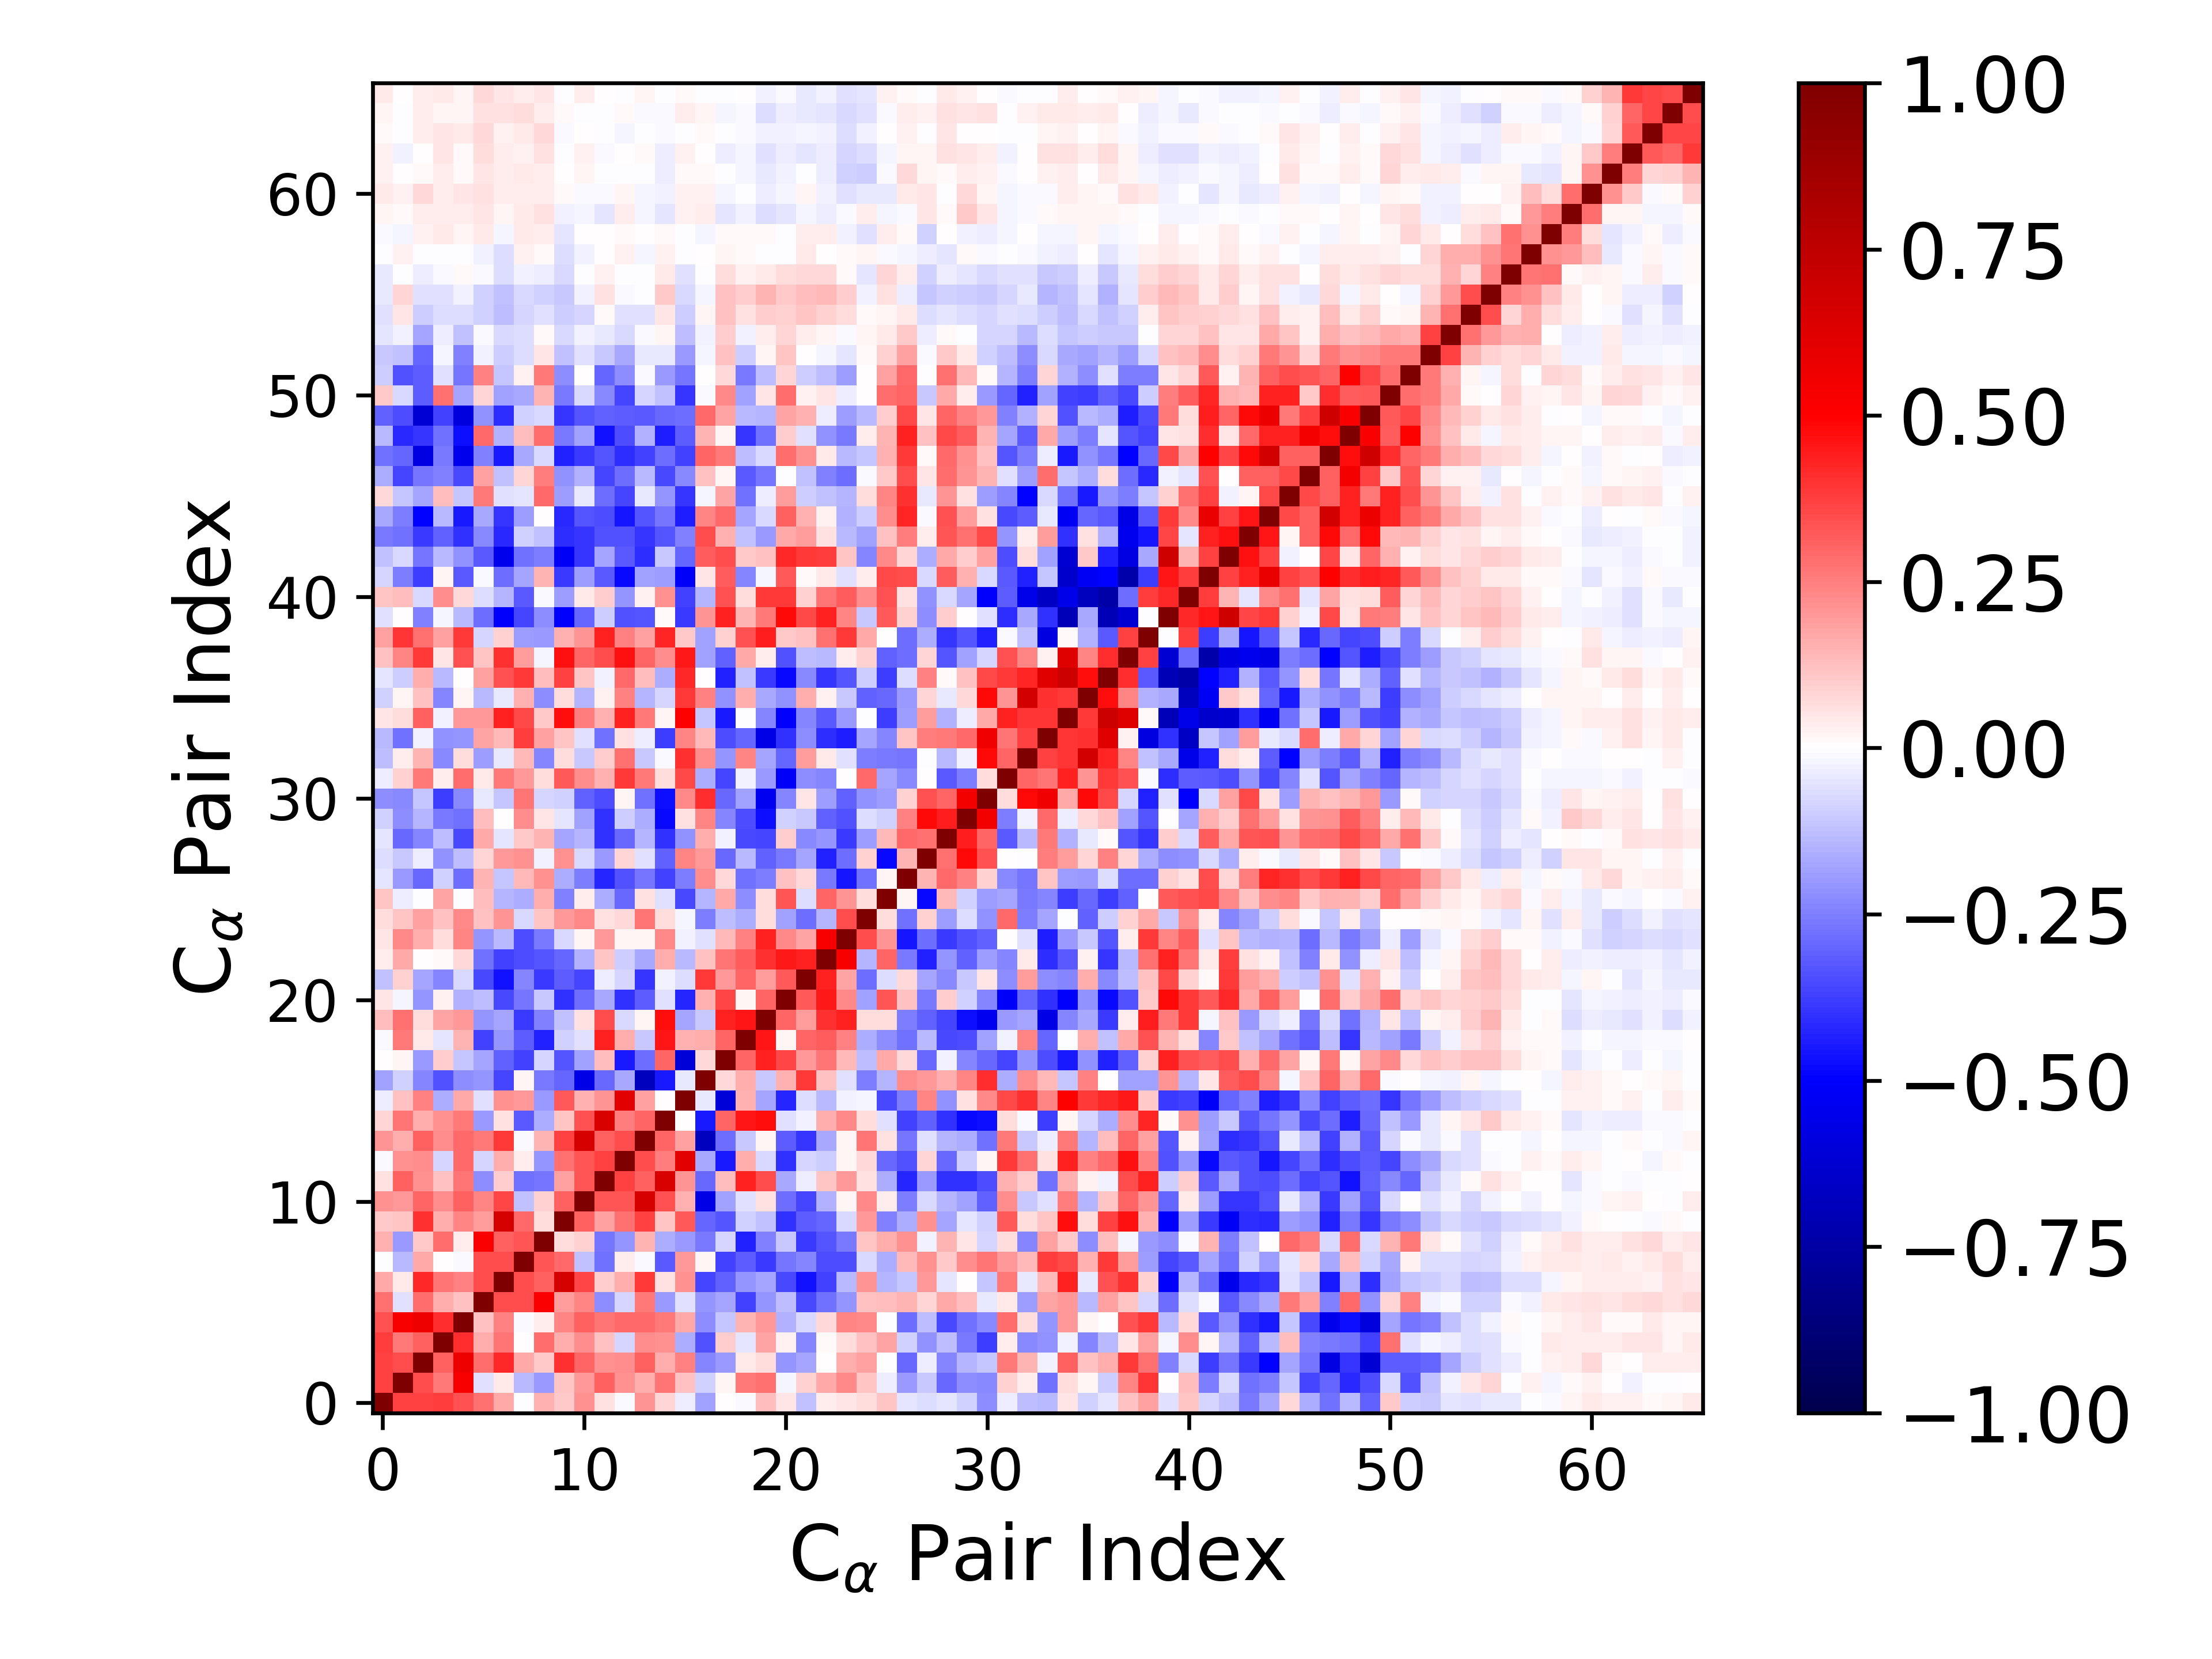

Source data for this figure (header and first rows):
1.000000000000000000e+00, 3.725236747709586016e-01, 3.677583908435867466e-01, 3.826145380247391037e-01, 3.432555414031814855e-01, 2.812386011164617616e-01, 1.643522522194428848e-01, -3.210401253768118811e-04, 1.494248686688188221e-01, 1.030159861813709915e-01, 2.145283729334001577e-01, 6.244651325197033559e-02, -8.563051173860396909e-03, 2.033122079997905784e-01, 8.091083012242493433e-02, -3.484392408374473171e-02, -1.802441625931611446e-01, 4.731923897162846476e-03, -1.542297293026954202e-02, 1.260818815499420154e-01, 5.227323974097319165e-02, -1.204036719170222813e-01, 3.212311736892622949e-02, 5.167129949639574088e-02
3.725236747709586016e-01, 1.000000000000000000e+00, 3.506738979795185895e-01, 2.620402321678266255e-01, 5.158814986966657745e-01, -6.205781949987129037e-02, 4.143600250559284492e-02, -1.400352028283237404e-01, -1.981923488690790769e-01, 1.094593147895066981e-01, 1.967133368204303512e-01, 3.077693230399045077e-01, 2.179887669755320723e-01, 1.573917907791367310e-01, 2.706574549810302210e-01, 1.228073630463219490e-01, -9.320072736223443399e-02, 1.892817733506449093e-02, 2.579446944333066427e-01, 2.793422181676472049e-01, -2.305075979952783335e-02, 8.962774316059479718e-02, 1.648868906199294215e-01, 2.337824346591677038e-01
3.677583908435867466e-01, 3.506738979795185895e-01, 1.000000000000000000e+00, 3.105225231040885658e-01, 5.585468736775843768e-01, 2.863262107910286014e-01, 4.156292465471758679e-01, 1.658870903527115415e-01, 1.089148061774468240e-01, 4.014125984862240704e-01, 3.002861043471642399e-01, 2.143288519958512217e-01, 2.201627931014054629e-01, 3.060243729088835685e-01, 1.626991628512407251e-01, 2.435000466736519653e-01, -2.403739879011411451e-01, -1.984224811261427746e-01, 4.167235242071452850e-02, 6.364799881024338357e-02, -2.075397585548493795e-01, -1.779683947557497148e-01, 5.110190858525604472e-03, 1.630824569855537920e-01
3.826145380247391037e-01, 2.620402321678266255e-01, 3.105225231040885658e-01, 1.000000000000000000e+00, 4.090884336407453192e-01, 1.601947744475867574e-01, 2.679320638872760285e-01, 6.142093125496610878e-03, 2.886401686726140503e-01, 1.582620634653849334e-01, 2.259560536289768606e-01, 1.218975372601931312e-01, -8.113698822887567552e-02, 2.264153476747884919e-01, 2.159325027991609025e-01, -1.609457148300812990e-01, -3.379657109550299188e-01, 9.680206551373991830e-02, -5.264684722527807059e-02, 1.777694142819182532e-01, 3.040945696022611874e-02, -2.344445576100339101e-01, 9.350618826256594171e-03, 7.004743340680372188e-02
3.432555414031814855e-01, 5.158814986966657745e-01, 5.585468736775843768e-01, 4.090884336407453192e-01, 1.000000000000000000e+00, 1.244397622969786871e-01, 2.442009981905404747e-01, -1.089771867293077255e-02, 3.285700329591955543e-02, 2.360326570586260830e-01, 3.112701786101821355e-01, 2.727679967613925727e-01, 2.945833736298744676e-01, 2.924918425679479128e-01, 2.647145077788849998e-01, 1.664632504008507763e-01, -2.196583858298582770e-01, -1.096810468401890476e-01, 1.467273095412697792e-01, 2.022893152371047498e-01, -1.530068097879950240e-01, -7.111837635281045844e-02, 7.191735658607871506e-02, 2.392894018485843821e-01
2.812386011164617616e-01, -6.205781949987129037e-02, 2.863262107910286014e-01, 1.601947744475867574e-01, 1.244397622969786871e-01, 1.000000000000000000e+00, 3.472488399086739452e-01, 3.449819106865313345e-01, 5.132420470068759233e-01, 1.884884217815649410e-01, 2.396984139358444010e-01, -2.239217691094262663e-01, -8.344318717900739424e-02, 2.609704256044246828e-01, -1.969898575191993129e-01, -6.074188563610733588e-02, -2.085022011209710924e-01, -1.794615469532438168e-01, -3.671934834930731806e-01, -2.108242699240174267e-01, -1.299633116817725254e-01, -3.524385183723210968e-01, -2.786609379745058623e-01, -2.055275680921465065e-01
1.643522522194428848e-01, 4.143600250559284492e-02, 4.156292465471758679e-01, 2.679320638872760285e-01, 2.442009981905404747e-01, 3.472488399086739452e-01, 1.000000000000000000e+00, 3.486676421929883474e-01, 3.114604982152787138e-01, 6.569016678839856294e-01, 3.629407415237931867e-01, 1.013082989891753438e-01, 1.638896096921783063e-01, 3.869954653372458808e-01, 6.046332969980329486e-02, 2.143096256317967296e-01, -3.654282377102717194e-01, -3.078848729497357106e-01, -2.104319419114324130e-01, -1.753226158106064025e-01, -3.568646492184107122e-01, -4.679760399718633779e-01, -3.695767792165918775e-01, -1.389519736741085254e-01
-3.210401253768118811e-04, -1.400352028283237404e-01, 1.658870903527115415e-01, 6.142093125496610878e-03, -1.089771867293077255e-02, 3.449819106865313345e-01, 3.486676421929883474e-01, 1.000000000000000000e+00, 3.303121402240591920e-01, 2.911314543632407270e-01, -1.173443547456515801e-01, -2.775791355991579223e-01, 3.394904395811950554e-02, -8.008050770290162448e-03, -3.255589201060175575e-01, 2.000099463870313732e-01, 2.223651112560087739e-02, -3.728257338586504765e-01, -3.191499503540933813e-01, -3.869436716858295489e-01, -2.702200483760361371e-01, -2.374178799091335446e-01, -3.511092520884178114e-01, -3.469326554156627052e-01
1.494248686688188221e-01, -1.981923488690790769e-01, 1.089148061774468240e-01, 2.886401686726140503e-01, 3.285700329591955543e-02, 5.132420470068759233e-01, 3.114604982152787138e-01, 3.303121402240591920e-01, 1.000000000000000000e+00, 6.371840137592171827e-02, 9.374224125903597715e-02, -2.696509416161586015e-01, -2.062456910561881462e-01, 1.470049450318289264e-01, -1.639645190053606594e-01, -2.014082018963169185e-01, -2.610101962219515404e-01, -7.991704844202354718e-02, -4.323415769653912721e-01, -2.428019666925157749e-01, -1.078541641443580140e-01, -3.850467249250531521e-01, -3.320866302130419667e-01, -2.631423522783495894e-01
1.030159861813709915e-01, 1.094593147895066981e-01, 4.014125984862240704e-01, 1.582620634653849334e-01, 2.360326570586260830e-01, 1.884884217815649410e-01, 6.569016678839856294e-01, 2.911314543632407270e-01, 6.371840137592171827e-02, 1.000000000000000000e+00, 3.119534431290456600e-01, 1.814163251585049208e-01, 2.737162759844002369e-01, 3.690705774960034713e-01, 1.120862076463500501e-01, 3.221433383299223130e-01, -2.988018050849562957e-01, -3.297122979040028046e-01, -8.919889085559705444e-02, -1.237798980628788542e-01, -3.999596403054696547e-01, -3.184361347466495018e-01, -3.045628331664519961e-01, -7.150664542162993298e-02
2.145283729334001577e-01, 1.967133368204303512e-01, 3.002861043471642399e-01, 2.259560536289768606e-01, 3.112701786101821355e-01, 2.396984139358444010e-01, 3.629407415237931867e-01, -1.173443547456515801e-01, 9.374224125903597715e-02, 3.119534431290456600e-01, 1.000000000000000000e+00, 3.347970849695461326e-01, 3.306962856316080224e-01, 6.542374791602701967e-01, 3.401031573420671972e-01, 1.497070712210173127e-01, -5.628259259242903711e-01, -1.826280661387578719e-01, -5.877094362963781321e-02, 6.028594634908914646e-02, -2.838238999149491626e-01, -3.609539050379211855e-01, -1.493395824351107792e-01, 1.668199207101663667e-02
6.244651325197033559e-02, 3.077693230399045077e-01, 2.143288519958512217e-01, 1.218975372601931312e-01, 2.727679967613925727e-01, -2.239217691094262663e-01, 1.013082989891753438e-01, -2.775791355991579223e-01, -2.696509416161586015e-01, 1.814163251585049208e-01, 3.347970849695461326e-01, 1.000000000000000000e+00, 3.739762917704456680e-01, 3.065509305913210469e-01, 6.467197532515693847e-01, 2.037955859265579706e-01, -2.927202661104982284e-01, 1.300515925628120129e-01, 4.374553503065025661e-01, 3.483540816363392412e-01, -1.692162091960256742e-01, -3.434038453678236319e-02, 1.169541220988827984e-01, 1.961664020495097471e-01
-8.563051173860396909e-03, 2.179887669755320723e-01, 2.201627931014054629e-01, -8.113698822887567552e-02, 2.945833736298744676e-01, -8.344318717900739424e-02, 1.638896096921783063e-01, 3.394904395811950554e-02, -2.062456910561881462e-01, 2.737162759844002369e-01, 3.306962856316080224e-01, 3.739762917704456680e-01, 1.000000000000000000e+00, 3.448728474616484796e-01, 2.501058000230614864e-01, 6.039155686623203234e-01, -1.660820847402024736e-01, -4.453176765135199444e-01, 1.597591583046298613e-01, -7.175084695447256355e-02, -4.050569533854845861e-01, -8.457665890619561755e-02, -9.577105871452000485e-02, 1.636153702613790673e-02
2.033122079997905784e-01, 1.573917907791367310e-01, 3.060243729088835685e-01, 2.264153476747884919e-01, 2.924918425679479128e-01, 2.609704256044246828e-01, 3.869954653372458808e-01, -8.008050770290162448e-03, 1.470049450318289264e-01, 3.690705774960034713e-01, 6.542374791602701967e-01, 3.065509305913210469e-01, 3.448728474616484796e-01, 1.000000000000000000e+00, 2.992473317991193871e-01, 1.811422236874325187e-01, -6.732583510294813944e-01, -2.834980395057086211e-01, -1.028262263703675905e-01, 1.565956310998540060e-02, -3.172658505872124612e-01, -3.981198464364578138e-01, -1.694614710424492687e-01, 1.776792047236110811e-02
8.091083012242493433e-02, 2.706574549810302210e-01, 1.626991628512407251e-01, 2.159325027991609025e-01, 2.647145077788849998e-01, -1.969898575191993129e-01, 6.046332969980329486e-02, -3.255589201060175575e-01, -1.639645190053606594e-01, 1.120862076463500501e-01, 3.401031573420671972e-01, 6.467197532515693847e-01, 2.501058000230614864e-01, 2.992473317991193871e-01, 1.000000000000000000e+00, 2.539881434588906872e-03, -4.491069835236931040e-01, 3.023938470702391967e-01, 4.586644460717887450e-01, 4.751051307706885551e-01, -6.230964853286936889e-02, -2.347236301590346561e-02, 1.626864731080177873e-01, 2.299387809736840593e-01
-3.484392408374473171e-02, 1.228073630463219490e-01, 2.435000466736519653e-01, -1.609457148300812990e-01, 1.664632504008507763e-01, -6.074188563610733588e-02, 2.143096256317967296e-01, 2.000099463870313732e-01, -2.014082018963169185e-01, 3.221433383299223130e-01, 1.497070712210173127e-01, 2.037955859265579706e-01, 6.039155686623203234e-01, 1.811422236874325187e-01, 2.539881434588906872e-03, 1.000000000000000000e+00, -4.057796778142724881e-02, -6.089405099949699585e-01, 1.530466193871393155e-01, -1.778323895899107665e-01, -4.283772947656097618e-01, -6.518223038389388269e-02, -1.337157129039067971e-01, -3.013668359707957767e-02
-1.802441625931611446e-01, -9.320072736223443399e-02, -2.403739879011411451e-01, -3.379657109550299188e-01, -2.196583858298582770e-01, -2.085022011209710924e-01, -3.654282377102717194e-01, 2.223651112560087739e-02, -2.610101962219515404e-01, -2.988018050849562957e-01, -5.628259259242903711e-01, -2.927202661104982284e-01, -1.660820847402024736e-01, -6.732583510294813944e-01, -4.491069835236931040e-01, -4.057796778142724881e-02, 1.000000000000000000e+00, 7.794950839400162368e-02, 1.563690171086726255e-01, -1.090568812851181874e-01, 1.504080648282124788e-01, 3.861109107649237648e-01, 1.178915324357184824e-01, -5.643211904545924334e-02
4.731923897162846476e-03, 1.892817733506449093e-02, -1.984224811261427746e-01, 9.680206551373991830e-02, -1.096810468401890476e-01, -1.794615469532438168e-01, -3.078848729497357106e-01, -3.728257338586504765e-01, -7.991704844202354718e-02, -3.297122979040028046e-01, -1.826280661387578719e-01, 1.300515925628120129e-01, -4.453176765135199444e-01, -2.834980395057086211e-01, 3.023938470702391967e-01, -6.089405099949699585e-01, 7.794950839400162368e-02, 1.000000000000000000e+00, 2.994755286907014868e-01, 4.372720978560565852e-01, 3.628758321062422465e-01, 2.013385685891016241e-01, 2.657887207787397732e-01, 1.394817239130505537e-01
-1.542297293026954202e-02, 2.579446944333066427e-01, 4.167235242071452850e-02, -5.264684722527807059e-02, 1.467273095412697792e-01, -3.671934834930731806e-01, -2.104319419114324130e-01, -3.191499503540933813e-01, -4.323415769653912721e-01, -8.919889085559705444e-02, -5.877094362963781321e-02, 4.374553503065025661e-01, 1.597591583046298613e-01, -1.028262263703675905e-01, 4.586644460717887450e-01, 1.530466193871393155e-01, 1.563690171086726255e-01, 2.994755286907014868e-01, 1.000000000000000000e+00, 4.565661569600791836e-01, 1.965291432206869512e-02, 2.987002495942733815e-01, 3.131126496214721722e-01, 2.495254675889403417e-01
1.260818815499420154e-01, 2.793422181676472049e-01, 6.364799881024338357e-02, 1.777694142819182532e-01, 2.022893152371047498e-01, -2.108242699240174267e-01, -1.753226158106064025e-01, -3.869436716858295489e-01, -2.428019666925157749e-01, -1.237798980628788542e-01, 6.028594634908914646e-02, 3.483540816363392412e-01, -7.175084695447256355e-02, 1.565956310998540060e-02, 4.751051307706885551e-01, -1.778323895899107665e-01, -1.090568812851181874e-01, 4.372720978560565852e-01, 4.565661569600791836e-01, 1.000000000000000000e+00, 3.041965321467728356e-01, 1.898392759414783970e-01, 4.005818584165763974e-01, 4.332582980348255175e-01
5.227323974097319165e-02, -2.305075979952783335e-02, -2.075397585548493795e-01, 3.040945696022611874e-02, -1.530068097879950240e-01, -1.299633116817725254e-01, -3.568646492184107122e-01, -2.702200483760361371e-01, -1.078541641443580140e-01, -3.999596403054696547e-01, -2.838238999149491626e-01, -1.692162091960256742e-01, -4.050569533854845861e-01, -3.172658505872124612e-01, -6.230964853286936889e-02, -4.283772947656097618e-01, 1.504080648282124788e-01, 3.628758321062422465e-01, 1.965291432206869512e-02, 3.041965321467728356e-01, 1.000000000000000000e+00, 3.219934347656315254e-01, 4.460404487391889106e-01, 2.326276428917293526e-01
-1.204036719170222813e-01, 8.962774316059479718e-02, -1.779683947557497148e-01, -2.344445576100339101e-01, -7.111837635281045844e-02, -3.524385183723210968e-01, -4.679760399718633779e-01, -2.374178799091335446e-01, -3.850467249250531521e-01, -3.184361347466495018e-01, -3.609539050379211855e-01, -3.434038453678236319e-02, -8.457665890619561755e-02, -3.981198464364578138e-01, -2.347236301590346561e-02, -6.518223038389388269e-02, 3.861109107649237648e-01, 2.013385685891016241e-01, 2.987002495942733815e-01, 1.898392759414783970e-01, 3.219934347656315254e-01, 1.000000000000000000e+00, 4.319476856925064667e-01, 1.757292617507922594e-01
3.212311736892622949e-02, 1.648868906199294215e-01, 5.110190858525604472e-03, 9.350618826256594171e-03, 7.191735658607871506e-02, -2.786609379745058623e-01, -3.695767792165918775e-01, -3.511092520884178114e-01, -3.320866302130419667e-01, -3.045628331664519961e-01, -1.493395824351107792e-01, 1.169541220988827984e-01, -9.577105871452000485e-02, -1.694614710424492687e-01, 1.626864731080177873e-01, -1.337157129039067971e-01, 1.178915324357184824e-01, 2.657887207787397732e-01, 3.131126496214721722e-01, 4.005818584165763974e-01, 4.460404487391889106e-01, 4.319476856925064667e-01, 1.000000000000000000e+00, 5.180674050139496556e-01
5.167129949639574088e-02, 2.337824346591677038e-01, 1.630824569855537920e-01, 7.004743340680372188e-02, 2.392894018485843821e-01, -2.055275680921465065e-01, -1.389519736741085254e-01, -3.469326554156627052e-01, -2.631423522783495894e-01, -7.150664542162993298e-02, 1.668199207101663667e-02, 1.961664020495097471e-01, 1.636153702613790673e-02, 1.776792047236110811e-02, 2.299387809736840593e-01, -3.013668359707957767e-02, -5.643211904545924334e-02, 1.394817239130505537e-01, 2.495254675889403417e-01, 4.332582980348255175e-01, 2.326276428917293526e-01, 1.757292617507922594e-01, 5.180674050139496556e-01, 1.000000000000000000e+00
6.540846554293697213e-02, 1.137510303156753083e-01, 1.842843979274184640e-01, 1.176014481642405213e-01, 2.334709410590407597e-01, 1.222702847608696936e-01, 2.079092540022152436e-01, -7.163873582063702561e-02, 1.111720436147995289e-01, 2.027441524285264474e-01, 2.292397530046325904e-01, 5.523607469439240081e-02, 7.170688576209009735e-02, 2.731146233385338129e-01, 6.364036822916094294e-02, -2.262007554562032660e-02, -2.539549807692471073e-01, -1.268845305443962179e-01, -1.583754925515351852e-01, 6.314240035381310512e-02, -1.798726128691699733e-01, -2.852283905267116171e-01, -1.423945057642557466e-01, 3.506211223165567881e-01
1.125335311526253212e-01, -3.365614137768151853e-02, -7.798835164043820684e-03, 1.775155023866118453e-01, -5.368993376229314919e-03, 1.280372401359236023e-01, -1.425204118293627586e-01, -1.629089477524929830e-01, 1.578101516816760586e-01, -2.460098982270713386e-01, 3.583897289941771758e-02, -1.587148368579040236e-01, -2.954300564542349239e-01, 6.195703196906011262e-02, -5.689620330384047991e-02, -3.544456024086505286e-01, -1.467517268361962779e-01, 1.700897607730659788e-01, -2.203975271084335774e-01, 7.016010161244391752e-02, 3.310607838439351691e-01, -6.675781390515755920e-02, 3.008122640336411968e-01, 2.033308076344262638e-01
-4.966158676984631232e-02, -2.011380477606322659e-01, -2.957976559453612819e-01, -8.954468856486272332e-02, -2.837736910442246185e-01, 1.425041869913258874e-01, -1.111647333481541600e-01, 1.339671357167744326e-01, 2.114999332859644199e-01, -1.589182589164972459e-01, -2.544991953086284675e-01, -4.220918496291254374e-01, -3.379255058159174596e-01, -2.685850889175578349e-01, -3.738672426216024247e-01, -2.502619102656247763e-01, 2.234402849608437547e-01, 7.545497188474412087e-02, -2.736391586460719672e-01, -2.540433220708805950e-01, 1.227523819572034075e-01, 7.390714741002099575e-02, -2.605247052517525863e-01, -4.608261401170306026e-01
-6.360577181712467887e-02, -1.029876043179597245e-01, -3.269988534621733056e-02, -2.153424954064363794e-01, -1.261816019737842520e-01, 8.162132723293658021e-02, 2.003094671889609768e-01, 2.133779956605399153e-01, -3.067590834184429419e-02, 2.137275007651744385e-01, -7.656057029128654490e-02, -1.976453096298543821e-01, 8.523907755828287469e-02, -5.756123199061334572e-02, -3.077070827926896568e-01, 2.358797584274904269e-01, 1.971403506659495652e-01, -2.899446319608500189e-01, -1.331776212819711369e-01, -3.098358690914135294e-01, -2.650318756783643370e-01, -1.750706172046001541e-01, -4.345771135156378806e-01, -2.861841076852643662e-01
-4.763602522274483497e-02, -2.961175786181632907e-01, -2.350293262552929086e-01, -1.298716493908843861e-01, -3.565826183889593826e-01, 1.683719199663115951e-01, -5.261657864085717007e-02, 1.077074209070369853e-01, 1.426017771314807836e-01, -1.782767573384784199e-01, -1.449707676838760950e-01, -3.987959673068040556e-01, -2.904628405980650419e-01, -1.434359822730611189e-01, -3.999111060522759220e-01, -2.137478602175351960e-01, 1.563035941676765850e-01, -2.750513418433316384e-02, -3.577136514943702883e-01, -3.595926751291478318e-01, 9.595346536158828876e-02, -2.295466771420942298e-01, -2.066713174802764508e-01, -3.868925913499620672e-01
-8.854048173376542763e-02, -2.216131616360044188e-01, -1.469762132781261832e-01, -2.624525544857496673e-01, -2.754017210099297674e-01, 1.297734498193361674e-01, 8.825660288151128321e-04, 2.223688303594210658e-01, 5.265579166855537813e-02, -4.933953826609673021e-02, -1.866935202512117198e-01, -4.002610225619270823e-01, -9.929435385660989599e-02, -1.634096317214882577e-01, -4.782759937738726430e-01, 5.749356185593794411e-02, 2.404983940598696690e-01, -2.375160318765239253e-01, -3.492069129509707825e-01, -4.692107176918745570e-01, -9.060602388736950508e-02, -1.092856823295290936e-01, -3.082349019112010646e-01, -3.395724244599069297e-01
-2.232341077661340045e-01, -2.265778394586933087e-01, -1.112946834909387533e-01, -3.824775063358550331e-01, -2.313965431053452426e-01, -3.907214461499450980e-02, -1.119611205972133178e-01, 2.724741135130502867e-01, -7.912282474482199013e-02, -8.781942073842363694e-02, -3.101962359045613571e-01, -3.484833288540617469e-01, 1.633818909575417838e-02, -2.810118861025623915e-01, -4.762667296060691946e-01, 2.283911602222323811e-01, 4.086623415452023678e-01, -2.905106083196107858e-01, -1.840418578828372231e-01, -5.358991411659598247e-01, -2.394756345615053905e-01, 5.013622140127933086e-02, -1.938673601944009284e-01, -3.061589611294555091e-01
-3.233657131687694974e-02, 8.987503274994797231e-02, 2.586262346398624512e-01, 3.304017105342976768e-02, 2.858669551781648499e-01, 4.328013899288143951e-02, 2.594266552905818424e-01, 1.994713111467764088e-01, 6.374560229395298538e-02, 3.211141398850607120e-01, 2.198451919011379929e-01, 1.525051396952108729e-01, 3.878375007637454575e-01, 2.610266365789058463e-01, 6.906981929153589717e-02, 3.548196655709330849e-01, -1.627410769422474035e-01, -3.661264320887816504e-01, -2.530617321238162049e-02, -1.963576037365303006e-01, -5.146967287412409497e-01, -2.252400844001593849e-01, -2.411728525616543273e-01, 6.731028222890220181e-03
-1.318875409655573261e-01, 3.269570491328627204e-02, 1.419920467647653450e-01, -2.328182847858789040e-01, 6.593737209269225075e-02, -1.929848419918886449e-01, -4.557620764295602922e-02, 1.379804742418657693e-01, -2.415058033164642626e-01, 6.895699179949031643e-02, -1.021613081278510970e-01, 9.789710636520652931e-02, 2.806712605953293194e-01, -1.017130945190322516e-01, -9.544433573230605081e-03, 4.022960296224093457e-01, 2.208654527806817869e-01, -2.047588344360230517e-01, 2.417821112151845031e-01, -1.746121746299761912e-01, -2.999420886343548420e-01, 1.889928934043622888e-01, 4.151534820411272725e-02, -5.624788938295201268e-02
-1.350699964822900112e-01, -2.784240360957445648e-01, -3.053750218040554229e-02, -2.148710690900930698e-01, -2.054213065351327971e-01, 1.735130171703966329e-01, 1.384077684647698481e-01, 3.802023559076643799e-01, 1.830604604998453955e-01, 1.166582246462842809e-01, -6.090070713293072729e-02, -2.786923564714633983e-01, 5.779133418175624176e-02, -3.840881348283756852e-02, -3.762677078786789697e-01, 2.344494422767846031e-01, 1.392258381306110959e-01, -3.491043149740268858e-01, -2.976754835810811461e-01, -5.675680032532071095e-01, -4.010042762044443432e-01, -2.235159184203918126e-01, -4.093465841817561235e-01, -4.445440100434644437e-01
5.194794254203601025e-02, 6.688837307833610246e-02, 3.104799927635357171e-01, -2.445581072941857906e-02, 1.960503355574843010e-01, 2.005556379055573879e-01, 4.307807108121836648e-01, 3.588292548975454688e-01, 1.042414969351825593e-01, 4.705133008426558572e-01, 2.524510505271543304e-01, 1.538430061464897691e-01, 4.342808214958274182e-01, 2.632333902541161286e-01, 2.180170466860729267e-02, 5.015245848428174780e-01, -1.116999998082136847e-01, -4.483636484454661120e-01, -5.242186678579188741e-03, -2.405808271832171330e-01, -5.025577726262709932e-01, -2.357010220264100508e-01, -3.275017033358967322e-01, -1.970591862174400077e-01
-9.176403428815911589e-02, 1.959279985766314292e-02, 1.245609742912233558e-01, -2.386774911322624981e-01, 1.931055023194089282e-02, -1.381682930127583198e-01, -4.404440359678032241e-02, 1.544889225789605469e-01, -2.222762366536313039e-01, 6.370491483716619885e-02, -1.446675220964417641e-01, 2.856495203341873762e-02, 2.430304341926695089e-01, -1.483271618855881435e-01, -8.107383116370317500e-02, 3.828826516640961297e-01, 2.499736777966932166e-01, -2.171108428937048862e-01, 1.638016266279615774e-01, -1.717368807415143306e-01, -2.144670685500781881e-01, 1.564690024307030525e-01, 2.477887106387711286e-02, -1.078793162512838161e-01
-4.760987259139777550e-02, -1.005745100179758628e-01, 1.630838514850590504e-01, -1.331455064685378997e-01, 2.998953070931905697e-03, 1.854932300971296744e-01, 3.381097471326501291e-01, 3.901808238140326290e-01, 1.274123276463783316e-01, 3.721814997358758870e-01, 1.110966992014856686e-01, -3.050929066702770184e-02, 2.935980571318544396e-01, 1.325289333643975553e-01, -1.569966278854366404e-01, 4.214842676487098316e-01, 2.114600660856273250e-03, -4.326680598142244039e-01, -1.239045734149703953e-01, -3.837419984642846393e-01, -4.809117739415760817e-01, -2.299479711555930950e-01, -3.967023563160306243e-01, -3.336332678525789630e-01
1.176743983246764658e-01, 2.368393736891560020e-01, 3.832468813637991967e-01, 5.405018675714661630e-02, 3.359412630601750216e-01, 1.153489732983698363e-01, 4.052657656525037733e-01, 1.902309100035559364e-01, -2.099701530012618514e-02, 4.676011423059834304e-01, 2.995327163994768727e-01, 3.439917483191520797e-01, 4.656728242986071797e-01, 3.028347191877429623e-01, 2.262493289790869222e-01, 4.507496171763624160e-01, -1.838827252790133371e-01, -3.104566116954387001e-01, 1.674922033827143386e-01, 3.596377131157758866e-02, -3.423954566520131526e-01, -1.267918317197776479e-01, -1.372088911814471623e-01, 3.561413125866403490e-02
1.801196780974979872e-01, 3.924631663096297407e-01, 2.757406743657844772e-01, 1.849068540576097597e-01, 3.829956294600024291e-01, -8.548825185073843924e-02, 9.368294022361604856e-02, -1.940122084974221783e-01, -1.968427468078946529e-01, 1.504682675733273467e-01, 2.075780216281170043e-01, 4.364139204809852624e-01, 2.472946826128541165e-01, 1.844341874468150844e-01, 4.278669356886926067e-01, 1.081203190125014230e-01, -1.798683468409955633e-01, 8.843206069982674500e-02, 3.420263006401652039e-01, 4.431068151610706995e-01, 1.058663137119473657e-01, 1.187475419005915439e-01, 2.758512504041208402e-01, 3.900790661533524717e-01
-6.038477028561584081e-02, 4.690859230351394557e-03, -2.480344791568457330e-01, -2.152767860324126745e-02, -1.380916314937292999e-01, -2.868411107710676644e-01, -5.021058220174690057e-01, -3.603260414072616546e-01, -2.196036447062074126e-01, -5.075660833115709369e-01, -3.034515124686366638e-01, -9.665398230317438777e-02, -3.411651067202753351e-01, -3.293522744062425955e-01, 1.471153561246392807e-02, -3.836879136868105999e-01, 2.039550985156901308e-01, 4.305136086538980389e-01, 1.417358786924060587e-01, 2.651443818392298923e-01, 4.784796643200629473e-01, 3.525620866973187550e-01, 4.320445970598216223e-01, 2.379684755274038277e-01
1.115591643140599609e-01, 1.309400021989020058e-01, -7.730325168236369671e-02, 2.235094455938126945e-01, 7.696249127531966383e-02, -6.377034983890494946e-02, -1.428965782474919122e-01, -3.230656216228272037e-01, -8.343153555236917929e-03, -1.892055835317537349e-01, 3.955830062547487785e-02, 9.845526035137358578e-02, -2.076039901564813162e-01, 2.983304480180958007e-02, 2.135282866196415719e-01, -3.682911718496977849e-01, -1.480828986933391267e-01, 3.427294538899158804e-01, 6.742784942892451894e-02, 3.874723793951998507e-01, 3.837426196181499272e-01, 8.597316809603283705e-02, 2.698314398355757260e-01, 3.165049994155982316e-01
-8.351126695594943139e-02, -2.520102503444323072e-01, -3.778197549209014738e-01, 1.971783225050282792e-02, -3.222132281580553648e-01, -1.285443011796458777e-02, -2.884299633133571850e-01, -1.723288110543593765e-01, 1.410961409365900920e-01, -3.841554874003207387e-01, -1.906129948915539218e-01, -3.240786710047996455e-01, -4.831373753234046164e-01, -1.836179887985893155e-01, -1.906005223288541883e-01, -5.152395869095293124e-01, 5.459907222647553127e-02, 3.127457503668166217e-01, -2.364586652024378011e-01, -2.241186500375639754e-02, 3.238019202351577475e-01, 1.214699221093686402e-02, 4.010556709641231732e-02, -5.511380634159401132e-02
-1.244788441898277281e-01, -7.267283476912968221e-02, -2.714907242507677010e-01, -1.345178727694353593e-01, -2.168938684552776386e-01, -3.221036047209320796e-01, -5.485686794120387955e-01, -2.798101509637863638e-01, -2.546195909215790976e-01, -5.200633906923233241e-01, -3.913776065774213220e-01, -1.749423776415836296e-01, -3.277468724222507013e-01, -4.106228367610456065e-01, -1.026757288651052591e-01, -2.995976775756482025e-01, 3.141578506035995200e-01, 3.454070627393793225e-01, 1.089345919720935696e-01, 1.236233478054378221e-01, 4.195995653061979636e-01, 3.839278707371498456e-01, 3.751454944022547533e-01, 1.167597031861597884e-01
-2.588737753307002176e-01, -2.755542066561729730e-01, -3.883204467375899194e-01, -3.081907542502300146e-01, -4.031571171738648762e-01, -2.321599705617783393e-01, -4.179861287494825439e-01, -8.963952048208534418e-02, -1.186290416279261878e-01, -4.085447488033853713e-01, -3.953762284642651781e-01, -3.401055530343717326e-01, -3.360051452429728691e-01, -3.954160911597455752e-01, -3.286190580719364207e-01, -2.483784372193111878e-01, 3.496428658640225451e-01, 1.559678319132613844e-01, -1.219497486701742045e-01, -2.006767391991493843e-01, 1.661999265096182621e-01, 1.895654292995148926e-01, 6.069108172067056578e-02, -1.395793572617712863e-01
-1.711877865970906631e-01, -2.572216664945694564e-01, -4.955722088085229848e-01, -1.346092472058905420e-01, -4.466872912830543996e-01, -1.647746782063822246e-01, -3.911182535229402735e-01, -1.886906673429644687e-01, 6.875499367041994214e-04, -4.188442280350024305e-01, -3.294400306071546547e-01, -3.508813046222083454e-01, -4.568644687309004193e-01, -3.349783502290242243e-01, -2.694299061488047431e-01, -4.399253235557025188e-01, 2.386515360606053238e-01, 2.953052522669535329e-01, -1.780609447177787519e-01, -7.452407336242303226e-02, 3.118677562593744068e-01, 1.513248943456883544e-01, 2.930293867103136995e-02, -1.507371059002654834e-01
7.749058777853749802e-02, -1.095965037684761695e-01, -1.793525076283853104e-01, 1.293226193144546288e-01, -1.107358209408854655e-01, 2.641956918392270315e-01, -5.720381528813924671e-02, -5.095610283682829728e-02, 2.926632567425669906e-01, -1.878057572391893804e-01, -4.037593413163199224e-02, -2.847449820332753623e-01, -3.666287861167396023e-01, -4.367193331049754046e-02, -2.093065781400222369e-01, -3.950446223888607888e-01, -1.870758708187050118e-02, 1.721584870835118908e-01, -2.785445615350779502e-01, -3.158288037816758126e-02, 1.934360272524202340e-01, -9.819112182041210557e-02, -1.208508060205672474e-01, -1.457556639527881615e-01
-1.637607985667479116e-01, -3.637676223249887153e-01, -2.728366651483198346e-01, -2.485570001610180046e-01, -3.566275389161209231e-01, 1.835366948512123508e-01, -1.236483438299783716e-01, 8.189926058379201623e-02, 2.550578363972986207e-01, -2.127404827061641357e-01, -1.543374652116935308e-01, -3.605144186600129363e-01, -2.885526630606010112e-01, -1.378889266491088450e-01, -3.540305990101219602e-01, -2.338307468928357835e-01, 1.206015712727712963e-01, 1.827209900451234534e-02, -3.280143019398952808e-01, -2.688529175669288618e-01, -2.820738395969220238e-03, -1.191076438043673219e-01, -2.494445216519139974e-01, -2.844021898342670718e-01
-2.792035925578230660e-01, -2.993611197342752051e-01, -5.724049514271178918e-01, -2.600455277081453742e-01, -5.521940788919350585e-01, -2.472197099949823285e-01, -4.501292261386102833e-01, -1.642859108433546711e-01, -7.745396160017449516e-02, -4.305343321395823653e-01, -3.852362291359552882e-01, -3.344957136092340799e-01, -4.076244537123375755e-01, -3.718864759187751612e-01, -2.820247599994216703e-01, -3.720947405305708999e-01, 2.979419645438237119e-01, 2.612698747921187725e-01, -1.310070545377985118e-01, -7.337958078683405605e-02, 2.826145974904861746e-01, 2.110553323737344167e-01, 4.233356634929544976e-02, -1.391203388417691922e-01
-1.404382738597886038e-01, -4.184720953086253359e-01, -3.921959349936312567e-01, -2.797328371980624673e-01, -4.734979841069127948e-01, 2.923572724589764138e-01, -1.517624375693942262e-01, 1.274601725773232552e-01, 2.824344213737512987e-01, -2.619406150499945518e-01, -1.835372405525675654e-01, -4.638898953087755572e-01, -3.481509239874540640e-01, -1.551314946127063388e-01, -4.396396552771519861e-01, -3.155542912975216052e-01, 1.473924811255713507e-01, 1.879452754903444822e-02, -3.942196875600523231e-01, -2.738519170074381615e-01, 9.729410432351424942e-02, -5.929792792186846379e-02, -2.164789520216582053e-01, -2.654725662530943442e-01
-3.059680237245044343e-01, -3.509712648174176386e-01, -6.105870865142406512e-01, -3.681638551912586599e-01, -5.921146096003297998e-01, -2.163602382309142425e-01, -4.128861993621162907e-01, -9.287976895331666316e-02, -7.520155551751907252e-02, -3.959400993259552526e-01, -3.328413398103616250e-01, -3.062220070280900486e-01, -3.188217842121439105e-01, -3.248867772484153038e-01, -2.896529088484258718e-01, -2.852747182273492887e-01, 2.894302334175838931e-01, 1.737079103715974127e-01, -1.362610108137536913e-01, -1.476555722851584929e-01, 1.792053671523061997e-01, 1.537405493258961198e-01, -3.695683126502347787e-02, -1.924866391115083175e-01
1.059973489982583977e-01, -7.382478993436501769e-02, -3.165937769136420998e-01, 2.735893015808733564e-01, -1.796598999179667422e-01, 8.252167520967444714e-02, -1.823520254674290686e-01, -1.691665979979609935e-01, 1.421129503724871679e-01, -2.640583424429394088e-01, -7.694508670314058330e-02, -2.306948255745425169e-01, -3.631693787016469499e-01, -7.898451725307309434e-02, -1.235157687819126576e-01, -3.946186586176776978e-01, -1.449567799367014291e-02, 2.311045061006038182e-01, -1.869634257875192052e-01, 4.756426738894209416e-02, 2.840253254567808860e-01, 2.765925440416636821e-02, 4.748161410553271289e-02, -3.451484218522080094e-02
-1.006362054523013694e-01, -3.402725015376936724e-01, -3.141408839935377340e-01, -5.848363187926867990e-02, -2.682080429148397394e-01, 2.450975646455356982e-01, -1.133976244753330115e-01, 2.424617687433719415e-02, 2.640211086937895857e-01, -2.256580702907587110e-01, 5.292085433041745016e-03, -3.033880612230613893e-01, -2.222580123321662993e-01, -1.021564882941618582e-02, -1.960980427265294201e-01, -2.692295917519961779e-01, 6.254516865904898894e-03, 7.209547837233658274e-02, -2.617573777462154361e-01, -1.271108292676862428e-01, 8.421511923928447219e-02, -9.879038090224030733e-02, -1.292943440308749192e-01, -1.917855373563435439e-01
-1.090416360186566014e-01, -1.180729906754858644e-01, -2.975396362667595551e-01, -2.224722800594724353e-02, -2.453316960645879063e-01, -2.371056441830533476e-02, -9.858776524467503799e-02, -6.586749954938969642e-02, 4.934472905197029996e-02, -1.206057905260152635e-01, -5.566516070196935589e-02, -1.068060678449768014e-01, -1.654095597629711145e-01, -4.516670461731898956e-02, -3.997476234303504877e-02, -2.001335292484392181e-01, -2.070725924211069824e-02, 1.246108538011721223e-01, -9.623442125734005259e-02, 1.790980870513677117e-02, 1.129416372059228180e-01, 4.467543803482642759e-04, -1.599096244095481872e-02, -4.995074939689572030e-02
-5.271316597652303537e-02, -2.789425079153862869e-02, -1.746460398529133540e-01, -3.785835517098357778e-02, -1.235326340640148235e-01, -1.124781153896081513e-02, -7.324529317075371970e-02, -6.399997102028692764e-02, 9.587778205088720238e-03, -7.515312691504164033e-02, -2.942327571237019282e-02, -4.408095684345802318e-02, -7.735238046004563883e-02, -1.503736220062398127e-02, 1.667231386896764894e-02, -1.269377848091734762e-01, -2.368688216225061510e-02, 1.000896731362891368e-01, -3.115175048849187778e-02, 3.757367674071052793e-02, 8.518465063987763763e-02, 3.882839526669302349e-02, 1.716394640907067601e-02, -1.196170247603159723e-02
-5.700382494267281636e-02, 4.872189077752797637e-02, -9.548004280659125320e-02, -6.384646082266057232e-02, -7.017524702398231229e-02, -8.994412986612139449e-02, -1.297731504645041611e-01, -8.523013981157821772e-02, -6.182637144594928941e-02, -1.006445675264855677e-01, -7.940972007093770324e-02, 1.263810817870682744e-02, -5.958053198317764254e-02, -5.610562304806734901e-02, 5.117225650018979166e-02, -9.884060613518921845e-02, 1.800425442603486442e-02, 1.217140947797216016e-01, 5.539431108308143920e-02, 9.670678650799900689e-02, 9.035600365151164048e-02, 1.096199541777102687e-01, 9.086454414244399258e-02, 6.480560148890188166e-02
-4.387482079925970890e-02, 8.554037205609249517e-02, -5.636903339667283241e-02, -5.821499764292482199e-02, -2.396997180690498691e-02, -8.932854942694845590e-02, -1.190614950307932324e-01, -7.562797981098400013e-02, -9.036747230715899692e-02, -1.038335578486364597e-01, -2.694870791760013706e-02, 6.029743100598686928e-02, -9.151230171386250459e-03, -4.565793836042775222e-03, 1.042622661606870949e-01, -7.152985267618970633e-02, -2.120621948528433540e-02, 1.208896521587735085e-01, 9.525786302000327499e-02, 1.454245740954890342e-01, 1.076912800364929479e-01, 1.262890406961298673e-01, 1.384232716978807676e-01, 9.529464042122332001e-02
-4.562637076739760322e-02, -7.777107394772107482e-03, -3.261239612221577405e-02, -9.892901609085553646e-03, 1.083400196310348174e-02, -1.164140043873829015e-02, -6.674293896499305934e-02, -3.021343777945652287e-02, -3.176492175890958253e-02, -7.527459145549360298e-02, -1.152629443045328139e-03, 2.530707714330391461e-02, -5.779737631425787593e-03, -3.079246803913110019e-03, 4.638867636065695937e-02, -5.481250338292160268e-02, -4.716966554766216860e-03, 6.586779654390589878e-02, 2.413092740405348158e-02, 4.603257968062983430e-02, 6.500063480956211337e-02, 7.394099992301865487e-02, 7.783848570424062308e-02, 1.063709667629131501e-02
-2.230518705815764252e-03, 2.950898906306987507e-02, -2.257872584150815679e-04, -1.691741663444705718e-03, -1.663016379368546739e-04, -2.617726193504385165e-02, -6.708740591920672736e-02, 2.802827792047691072e-02, 9.487007313741619915e-03, -6.980860894915477677e-02, -2.964569251955889023e-02, 3.737797670960429745e-03, 3.089550881510001387e-02, -2.067531232682387823e-02, 2.882906152617518286e-02, -1.748759025055862237e-04, 4.614901381260108799e-03, 2.252671626035111438e-02, 1.368561139895757041e-02, -4.112182294570964659e-03, -3.962598071133377302e-03, 4.170958767677439977e-02, 4.153363195340873011e-03, 1.298170175592669624e-02
-8.163131428159714834e-03, -2.005102935551814416e-02, 2.460370193052633520e-02, 4.240760490478668460e-02, 1.767568609062783805e-02, 4.652470573870347292e-02, -2.089920428324909193e-02, 4.290393017176065416e-02, 3.689430975158734111e-02, -5.405773035565383106e-02, 3.695819514290757477e-03, 3.313053874496836321e-03, 1.462576278494033544e-02, 6.344079786199270481e-03, 1.491029271950192539e-02, -6.061994073697224775e-03, -1.642201844010917830e-02, 9.706411614116776387e-03, 1.173060645086213515e-02, 9.610984150277189497e-03, -1.880558839351957568e-03, 3.380702216803254528e-02, 3.147072581982154199e-02, -2.985677769071462193e-02
1.815912969496361051e-02, 9.728570085039391080e-03, 3.800326039247967774e-02, 3.866197563225681755e-02, 3.861039567916350890e-02, 5.216872305364871759e-02, 1.863753703599611497e-02, 3.953453322766717348e-02, 5.833466117583833987e-02, -2.768598594617826050e-02, -2.327779417955780361e-02, -5.457383966849386342e-02, 3.263572589845214339e-02, -1.628073456521984125e-02, -5.089516046466651539e-02, 2.688317295828592315e-02, 3.152547902525768692e-02, -4.714307513576349029e-02, -2.603841584286333694e-02, -7.007659367863880440e-02, -5.296356672000192972e-02, -1.821066953811536354e-02, -3.516034001473401782e-02, -1.462970411288237911e-02
4.634916814442674449e-02, 2.798343520112463179e-02, 7.421993648766857243e-02, 3.871076220377610289e-02, 5.082874902038171661e-02, 5.644887513237829141e-02, 3.633897272940291717e-02, 3.730881901919594346e-02, 3.433735429237872588e-02, 1.089575445463070343e-02, -1.409124059874442871e-02, -1.446182752398025503e-02, 1.885895859440721994e-02, -1.930404512980998105e-02, -2.394031653010262814e-02, 2.984280521894186466e-02, 3.002882220739691230e-02, -1.583537232734919323e-02, -2.197021974666190432e-04, -3.818899022930225678e-02, -2.214786680666484472e-02, 1.643081090840046651e-02, -2.893723171866211669e-02, -5.625144184630310323e-02
... 5 more rows
